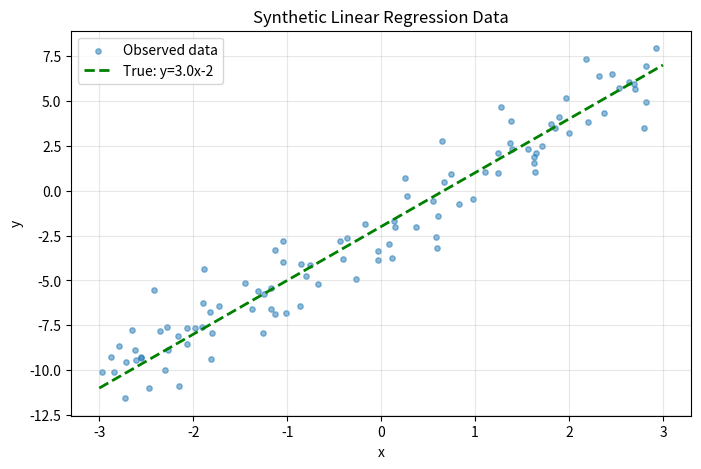
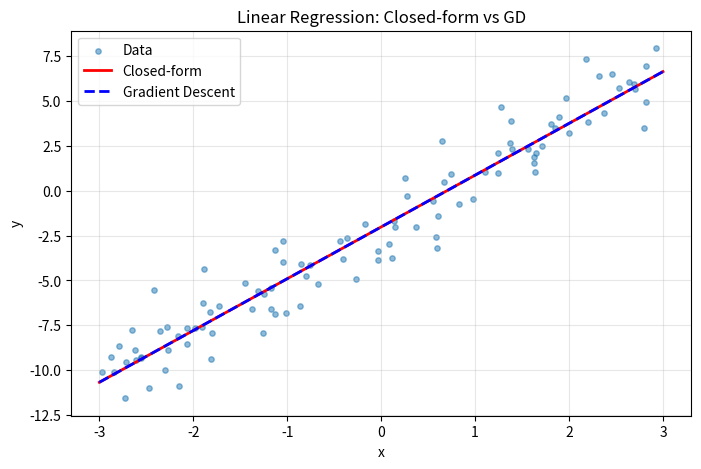

The script that saved these images, in order:
import numpy as np
import matplotlib.pyplot as plt
print("env ready")


import numpy as np
import matplotlib.pyplot as plt

np.random.seed(42)
n = 100
true_w, true_b = 3.0, -2.0
X_raw = np.random.uniform(-3, 3, size=n)
y = true_w * X_raw + true_b + np.random.randn(n) * 1.5

plt.figure(figsize=(8, 5))
plt.scatter(X_raw, y, alpha=0.5, s=15, label='Observed data')
x_line = np.linspace(-3, 3, 100)
plt.plot(x_line, true_w * x_line + true_b, 'g--', lw=2, label=f'True: y={true_w}x{true_b:+.0f}')
plt.xlabel('x'); plt.ylabel('y'); plt.title('Synthetic Linear Regression Data')
plt.legend(); plt.grid(alpha=0.3); plt.show()


import numpy as np

np.random.seed(42)
n = 100
X_raw = np.random.uniform(-3, 3, size=n)
y = 3.0 * X_raw - 2.0 + np.random.randn(n) * 1.5

# 构建设计矩阵：[x, 1]
X = np.column_stack([X_raw, np.ones(n)])
# 闭式解：一行！
w_closed = np.linalg.inv(X.T @ X) @ X.T @ y

print(f"真实参数: w=3.0, b=-2.0")
print(f"闭式解:   w={w_closed[0]:.3f}, b={w_closed[1]:.3f}")


import numpy as np

np.random.seed(42)
n = 100
X_raw = np.random.uniform(-3, 3, size=n)
X = np.column_stack([X_raw, np.ones(n)])
y = 3.0 * X_raw - 2.0 + np.random.randn(n) * 1.5

# 梯度下降
w_gd = np.array([0.0, 0.0])
lr = 0.01
for epoch in range(500):
    grad = (2/n) * X.T @ (X @ w_gd - y)
    w_gd -= lr * grad

print(f"真实参数: w=3.0, b=-2.0")
print(f"梯度下降: w={w_gd[0]:.3f}, b={w_gd[1]:.3f}")


import numpy as np
import matplotlib.pyplot as plt
import time

np.random.seed(42)
n = 100
X_raw = np.random.uniform(-3, 3, size=n)
y = 3.0 * X_raw - 2.0 + np.random.randn(n) * 1.5
X = np.column_stack([X_raw, np.ones(n)])

# 闭式解
t0 = time.perf_counter()
w_closed = np.linalg.inv(X.T @ X) @ X.T @ y
t1 = time.perf_counter()

# 梯度下降
w_gd = np.array([0.0, 0.0])
t2 = time.perf_counter()
for _ in range(500):
    w_gd -= 0.01 * (2/n) * X.T @ (X @ w_gd - y)
t3 = time.perf_counter()

print(f"闭式解:   w={w_closed[0]:.3f}, b={w_closed[1]:.3f} ({t1-t0:.6f}s)")
print(f"梯度下降: w={w_gd[0]:.3f}, b={w_gd[1]:.3f} ({t3-t2:.4f}s)")
print(f"两者一致: {np.allclose(w_closed, w_gd, atol=0.05)}")

# 可视化
x_line = np.linspace(-3, 3, 100)
plt.figure(figsize=(8, 5))
plt.scatter(X_raw, y, alpha=0.5, s=15, label='Data')
plt.plot(x_line, w_closed[0]*x_line + w_closed[1], 'r-', lw=2, label='Closed-form')
plt.plot(x_line, w_gd[0]*x_line + w_gd[1], 'b--', lw=2, label='Gradient Descent')
plt.xlabel('x'); plt.ylabel('y'); plt.title('Linear Regression: Closed-form vs GD')
plt.legend(); plt.grid(alpha=0.3); plt.show()

print("\n闭式解: 小数据(d<10000)最优——精确、无需调参")
print("梯度下降: 大数据/深度学习标配——O(nd)可扩展")
